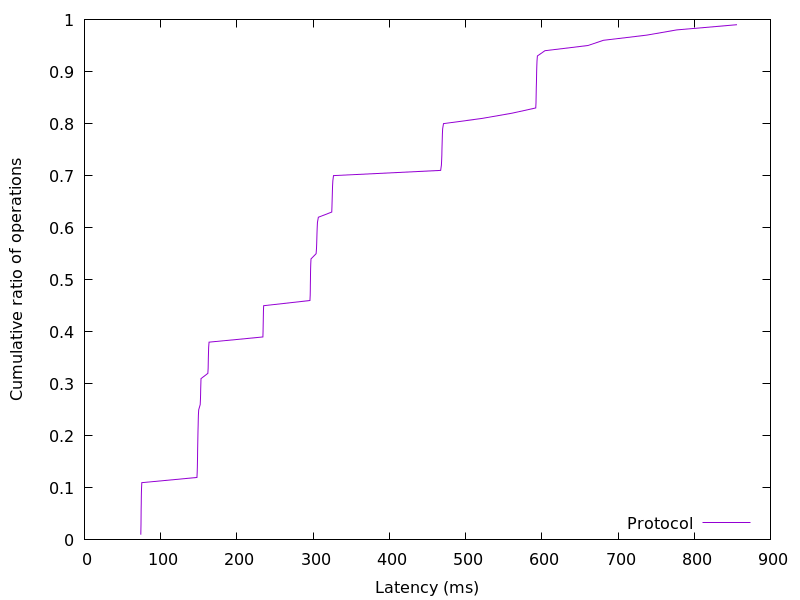

Values plotted in this chart, from the file beside it:
73.952256, 0.01
74.07, 0.02
74.16, 0.03
74.24, 0.04
74.31, 0.05
74.4, 0.06
74.49, 0.07
74.59, 0.08
74.72, 0.09
74.9, 0.1
75.22, 0.11
147.6, 0.12
147.9, 0.13
148.1, 0.14
148.2, 0.15
148.4, 0.16
148.5, 0.17
148.6, 0.18
148.7, 0.19
148.8, 0.2
149, 0.21
149.1, 0.22
149.3, 0.23
149.5, 0.24
149.9, 0.25
151.9, 0.26
152.2, 0.27
152.4, 0.28
152.5, 0.29
152.7, 0.3
152.9, 0.31
161.9, 0.32
162.3, 0.33
162.4, 0.34
162.6, 0.35
162.7, 0.36
162.9, 0.37
163.5, 0.38
234.1, 0.39
234.3, 0.4
234.5, 0.41
234.6, 0.42
234.7, 0.43
234.9, 0.44
235.1, 0.45
295.8, 0.46
296.1, 0.47
296.3, 0.48
296.4, 0.49
296.5, 0.5
296.6, 0.51
296.7, 0.52
296.9, 0.53
297.2, 0.54
303.9, 0.55
304.4, 0.56
304.7, 0.57
304.9, 0.58
305.1, 0.59
305.3, 0.6
305.7, 0.61
... 38 more rows
